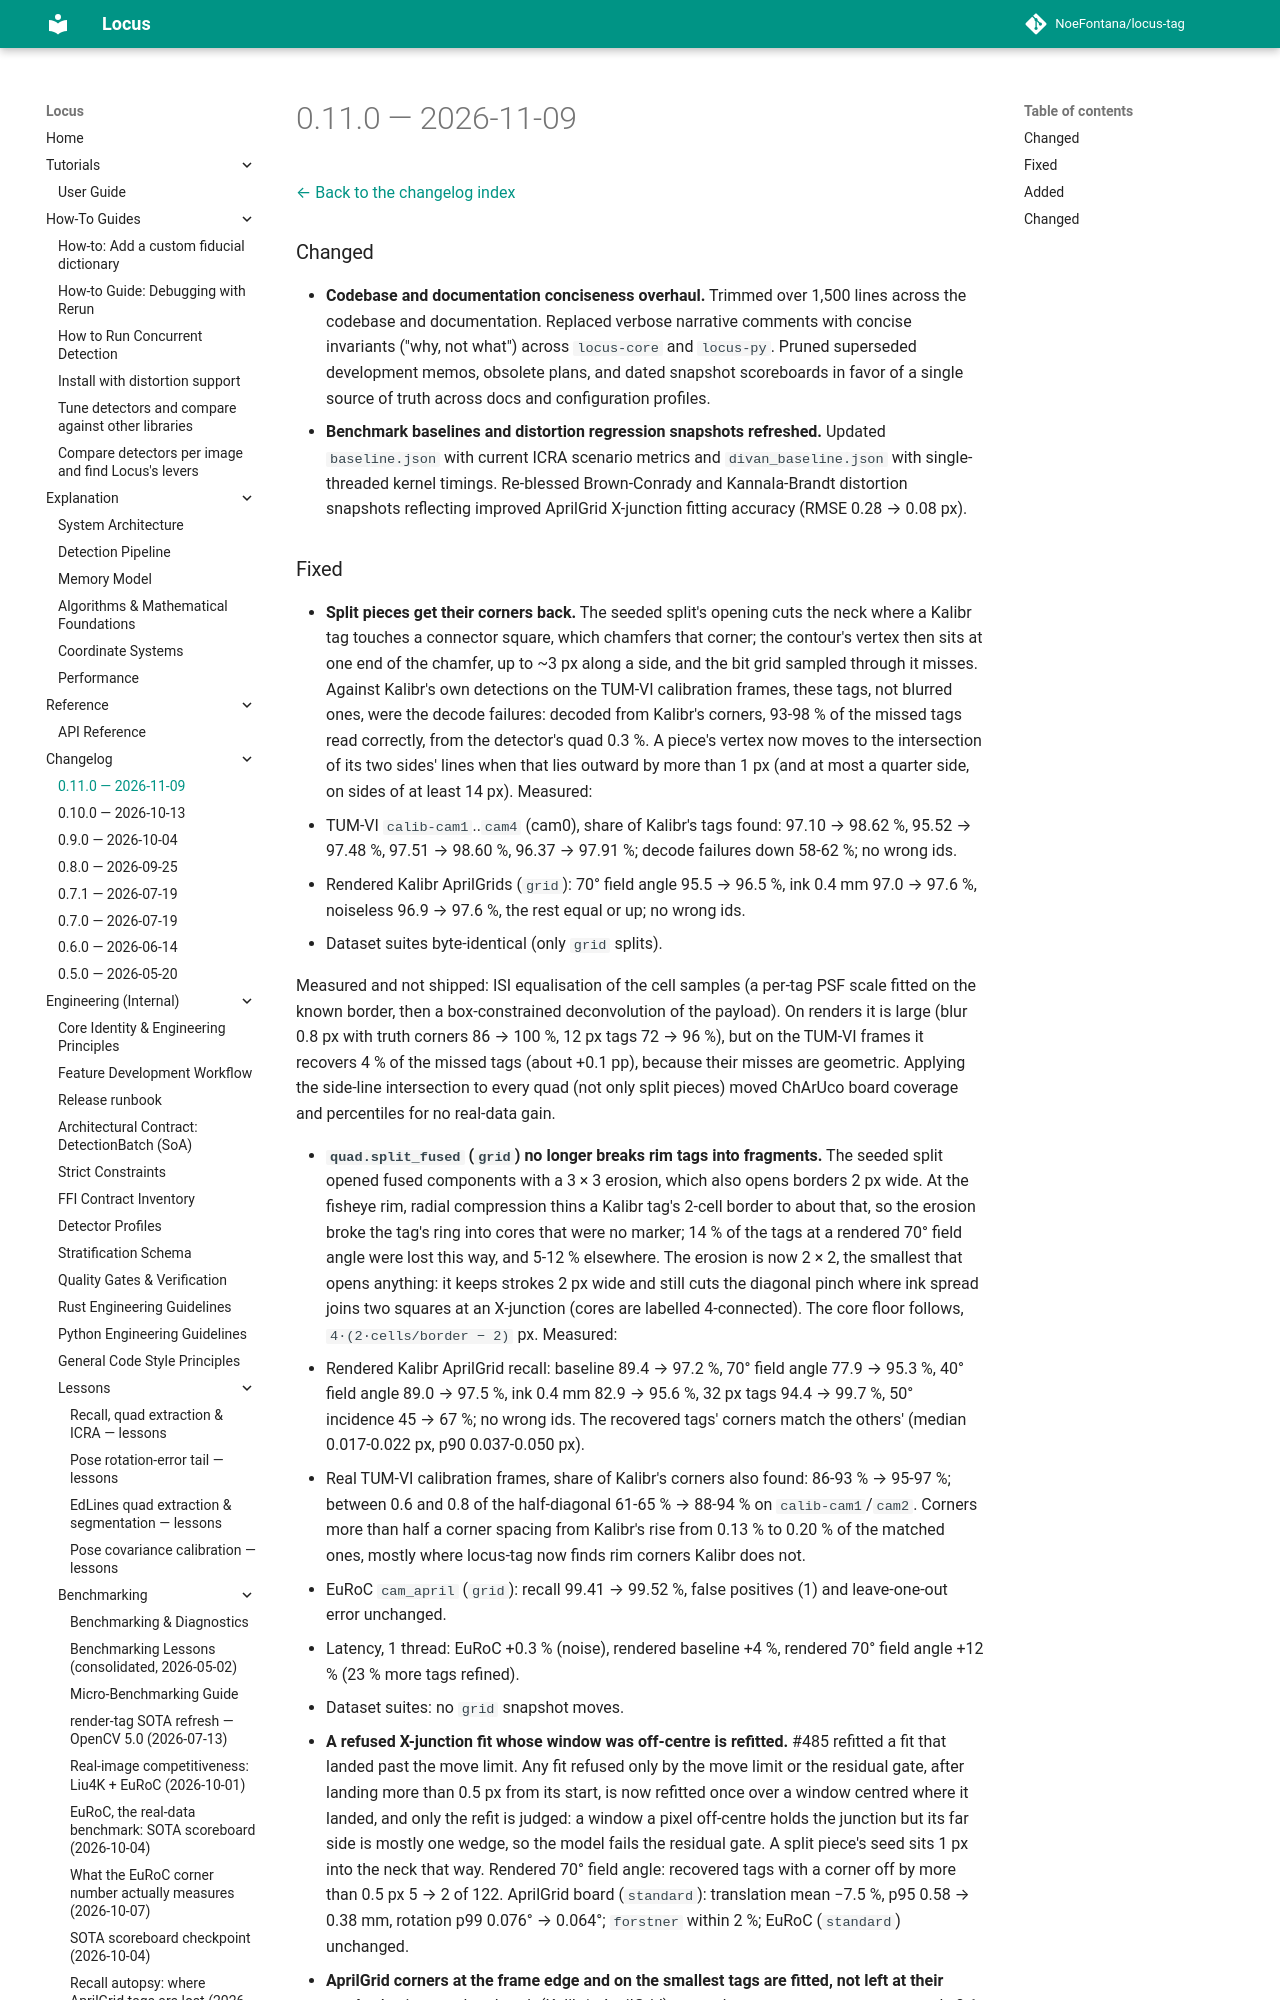

repository: NoeFontana/locus-tag · page: main/changelogs/v0.11.0/index.html · generator: mkdocs

# 0.11.0 — 2026-11-09

[← Back to the changelog index](index.md)

### Changed

- **Codebase and documentation conciseness overhaul.** Trimmed over 1,500 lines across the codebase and documentation. Replaced verbose narrative comments with concise invariants ("why, not what") across `locus-core` and `locus-py`. Pruned superseded development memos, obsolete plans, and dated snapshot scoreboards in favor of a single source of truth across docs and configuration profiles.
- **Benchmark baselines and distortion regression snapshots refreshed.** Updated `baseline.json` with current ICRA scenario metrics and `divan_baseline.json` with single-threaded kernel timings. Re-blessed Brown-Conrady and Kannala-Brandt distortion snapshots reflecting improved AprilGrid X-junction fitting accuracy (RMSE 0.28 → 0.08 px).
